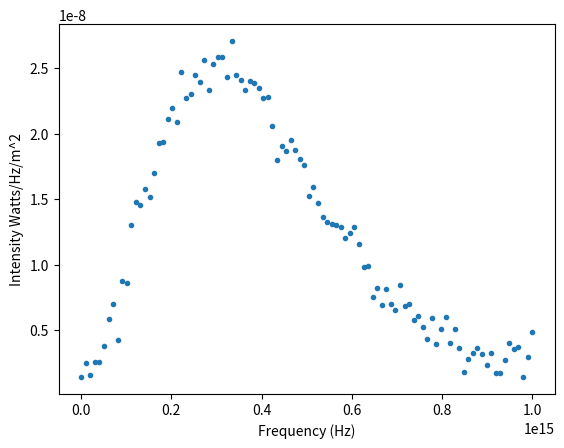

The matplotlib source for this figure:
# -*- coding: utf-8 -*-
"""
Created on Thu Mar  7 17:03:50 2019

@author: user
"""

import numpy as np
import matplotlib.pyplot as plt
import math

#SI unit
h = 6.62*10**-34 #Planck constant
c = 3*10**8      #speed of light
k = 1.38*10**-23 #Boltzmann Constant JK^-1

v = np.linspace(10**0, 10**15, 100, endpoint=True)
#print(v)

T=float(5000)
B=2*h*v**3/c**2/(math.e**(h*v/k/T)-1)
#print(B)
dB = np.random.normal(0.000000001,0.000000001,100)
B += dB
#plt.errorbar(v, B, yerr=0.5*B, xerr=0.1*v, ecolor="green")

#plt.plot(v, B,"g.")
#plt.plot(v, B,"r--")

plt.plot(v,B,".")
plt.xlabel("Frequency (Hz)")
plt.ylabel("Intensity Watts/Hz/m^2")

plt.show()                